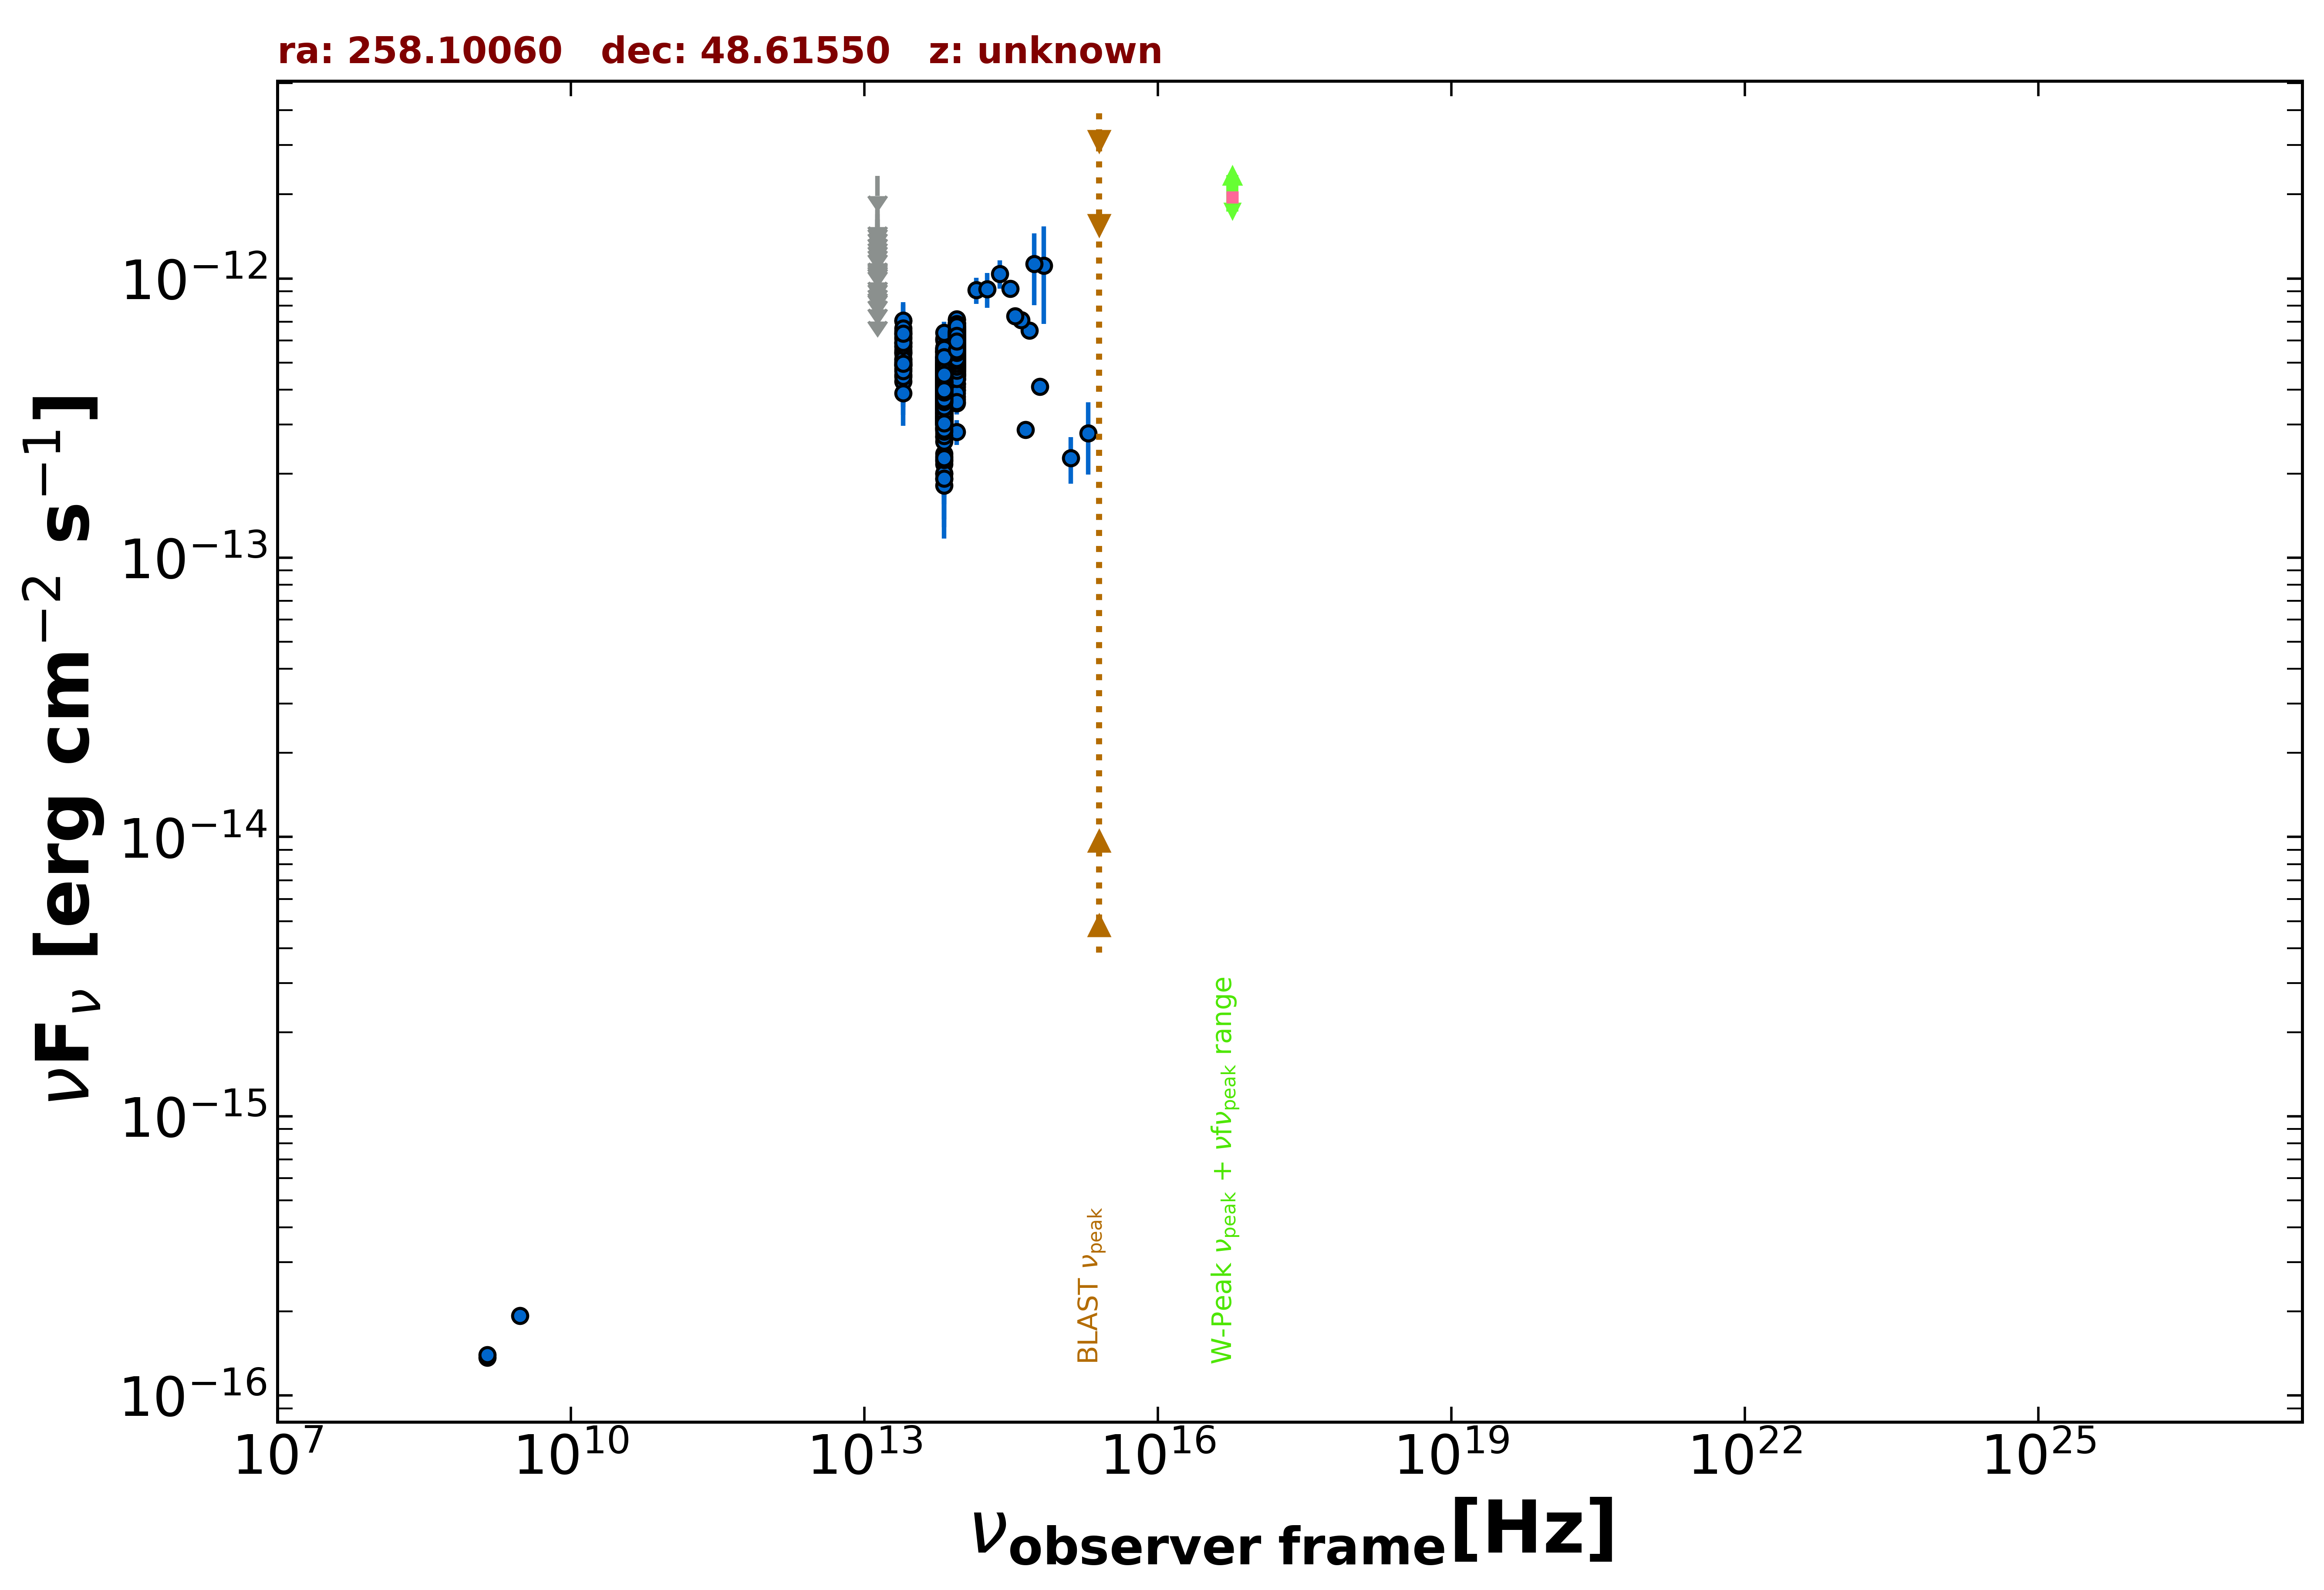

The table this chart was drawn from, first rows:
freq., flux, err_flux, MJD_start, MJD_end, flag, catalog, reference
1.400e+09, 1.368e-16, 1.850e-18, 55000, 55000, , FIRST, White et al. 1997  ApJ  475 479
1.400e+09, 1.400e-16, 7.000e-18, 55000, 55000, , NVSS, Condon et al. 1998  AJ  115  1693
3.000e+09, 1.929e-16, 6.400e-18, 55000, 55000, , VLASSQL, Gordon et al. 2021  ApJS  255  30
1.389e+14, 9.089e-13, 9.800e-14, 55000, 55000, , 2MASS, Skrutskie et al. 2006  AJ  131  1163
1.804e+14, 9.147e-13, 1.301e-13, 55000, 55000, , 2MASS, Skrutskie et al. 2006  AJ  131  1163
2.427e+14, 1.040e-12, 1.198e-13, 55000, 55000, , 2MASS, Skrutskie et al. 2006  AJ  131  1163
8.817e+13, 4.577e-13, 2.400e-15, 55000, 55000, , UNWISE, Schlafly et al. 2019  ApJS  240  30
6.517e+13, 4.230e-13, 3.000e-15, 55000, 55000, , UNWISE, Schlafly et al. 2019  ApJS  240  30
8.817e+13, 6.037e-13, 1.500e-14, 55000, 55000, , WISE, Wright et al. 2010  AJ  140  1868
6.517e+13, 4.590e-13, 1.100e-14, 55000, 55000, , WISE, Wright et al. 2010  AJ  140  1868
2.498e+13, 5.454e-13, 2.415e-14, 55000, 55000, , WISE, Wright et al. 2010  AJ  140  1868
1.363e+13, 6.086e-13, 9.680e-14, 55000, 55000, , WISE, Wright et al. 2010  AJ  140  1868
8.817e+13, 4.418e-13, 3.585e-14, 56717, 56717, , NEOWISE, Mainzer et al. 2014  ApJ  792  30
6.517e+13, 4.469e-13, 5.035e-14, 56717, 56717, , NEOWISE, Mainzer et al. 2014  ApJ  792  30
8.817e+13, 6.547e-13, 3.015e-14, 56715, 56715, , NEOWISE, Mainzer et al. 2014  ApJ  792  30
6.517e+13, 4.206e-13, 3.685e-14, 56715, 56715, , NEOWISE, Mainzer et al. 2014  ApJ  792  30
8.817e+13, 5.446e-13, 3.615e-14, 56716, 56716, , NEOWISE, Mainzer et al. 2014  ApJ  792  30
6.517e+13, 4.433e-13, 3.600e-14, 56716, 56716, , NEOWISE, Mainzer et al. 2014  ApJ  792  30
8.817e+13, 5.814e-13, 2.890e-14, 56715, 56715, , NEOWISE, Mainzer et al. 2014  ApJ  792  30
6.517e+13, 3.711e-13, 5.040e-14, 56715, 56715, , NEOWISE, Mainzer et al. 2014  ApJ  792  30
8.817e+13, 5.120e-13, 4.530e-14, 56715, 56715, , NEOWISE, Mainzer et al. 2014  ApJ  792  30
6.517e+13, 4.364e-13, 3.420e-14, 56715, 56715, , NEOWISE, Mainzer et al. 2014  ApJ  792  30
8.817e+13, 5.830e-13, 2.740e-14, 56715, 56715, , NEOWISE, Mainzer et al. 2014  ApJ  792  30
6.517e+13, 4.914e-13, 3.715e-14, 56715, 56715, , NEOWISE, Mainzer et al. 2014  ApJ  792  30
8.817e+13, 6.161e-13, 3.350e-14, 56716, 56716, , NEOWISE, Mainzer et al. 2014  ApJ  792  30
6.517e+13, 4.603e-13, 3.775e-14, 56716, 56716, , NEOWISE, Mainzer et al. 2014  ApJ  792  30
8.817e+13, 6.155e-13, 2.725e-14, 56717, 56717, , NEOWISE, Mainzer et al. 2014  ApJ  792  30
6.517e+13, 4.103e-13, 3.560e-14, 56717, 56717, , NEOWISE, Mainzer et al. 2014  ApJ  792  30
8.817e+13, 5.201e-13, 3.165e-14, 56716, 56716, , NEOWISE, Mainzer et al. 2014  ApJ  792  30
6.517e+13, 4.137e-13, 4.010e-14, 56716, 56716, , NEOWISE, Mainzer et al. 2014  ApJ  792  30
8.817e+13, 5.441e-13, 2.810e-14, 56715, 56715, , NEOWISE, Mainzer et al. 2014  ApJ  792  30
6.517e+13, 3.991e-13, 3.535e-14, 56715, 56715, , NEOWISE, Mainzer et al. 2014  ApJ  792  30
8.817e+13, 5.873e-13, 2.815e-14, 56716, 56716, , NEOWISE, Mainzer et al. 2014  ApJ  792  30
6.517e+13, 6.079e-13, 5.495e-14, 56716, 56716, , NEOWISE, Mainzer et al. 2014  ApJ  792  30
8.817e+13, 5.249e-13, 2.610e-14, 56716, 56716, , NEOWISE, Mainzer et al. 2014  ApJ  792  30
6.517e+13, 4.050e-13, 3.665e-14, 56716, 56716, , NEOWISE, Mainzer et al. 2014  ApJ  792  30
8.817e+13, 6.281e-13, 2.720e-14, 56716, 56716, , NEOWISE, Mainzer et al. 2014  ApJ  792  30
6.517e+13, 4.372e-13, 5.205e-14, 56716, 56716, , NEOWISE, Mainzer et al. 2014  ApJ  792  30
8.817e+13, 5.307e-13, 2.885e-14, 56717, 56717, , NEOWISE, Mainzer et al. 2014  ApJ  792  30
6.517e+13, 3.929e-13, 3.880e-14, 56717, 56717, , NEOWISE, Mainzer et al. 2014  ApJ  792  30
8.817e+13, 5.734e-13, 2.905e-14, 56715, 56715, , NEOWISE, Mainzer et al. 2014  ApJ  792  30
6.517e+13, 5.349e-13, 4.540e-14, 56715, 56715, , NEOWISE, Mainzer et al. 2014  ApJ  792  30
8.817e+13, 5.927e-13, 2.785e-14, 56716, 56716, , NEOWISE, Mainzer et al. 2014  ApJ  792  30
6.517e+13, 4.320e-13, 3.465e-14, 56716, 56716, , NEOWISE, Mainzer et al. 2014  ApJ  792  30
8.817e+13, 5.718e-13, 3.160e-14, 56716, 56716, , NEOWISE, Mainzer et al. 2014  ApJ  792  30
6.517e+13, 6.024e-13, 5.000e-14, 56716, 56716, , NEOWISE, Mainzer et al. 2014  ApJ  792  30
8.817e+13, 6.434e-13, 2.845e-14, 56716, 56716, , NEOWISE, Mainzer et al. 2014  ApJ  792  30
6.517e+13, 3.547e-13, 4.095e-14, 56716, 56716, , NEOWISE, Mainzer et al. 2014  ApJ  792  30
8.817e+13, 5.911e-13, 3.215e-14, 56715, 56715, , NEOWISE, Mainzer et al. 2014  ApJ  792  30
6.517e+13, 3.998e-13, 4.685e-14, 56715, 56715, , NEOWISE, Mainzer et al. 2014  ApJ  792  30
8.817e+13, 5.905e-13, 3.540e-14, 56716, 56716, , NEOWISE, Mainzer et al. 2014  ApJ  792  30
6.517e+13, 4.237e-13, 4.730e-14, 56716, 56716, , NEOWISE, Mainzer et al. 2014  ApJ  792  30
8.817e+13, 5.889e-13, 3.145e-14, 56894, 56894, , NEOWISE, Mainzer et al. 2014  ApJ  792  30
6.517e+13, 2.703e-13, 3.770e-14, 56894, 56894, , NEOWISE, Mainzer et al. 2014  ApJ  792  30
8.817e+13, 6.010e-13, 2.880e-14, 56895, 56895, , NEOWISE, Mainzer et al. 2014  ApJ  792  30
6.517e+13, 4.332e-13, 3.875e-14, 56895, 56895, , NEOWISE, Mainzer et al. 2014  ApJ  792  30
8.817e+13, 5.824e-13, 2.950e-14, 56895, 56895, , NEOWISE, Mainzer et al. 2014  ApJ  792  30
6.517e+13, 4.706e-13, 4.515e-14, 56895, 56895, , NEOWISE, Mainzer et al. 2014  ApJ  792  30
8.817e+13, 5.671e-13, 3.085e-14, 56895, 56895, , NEOWISE, Mainzer et al. 2014  ApJ  792  30
6.517e+13, 3.666e-13, 5.560e-14, 56895, 56895, , NEOWISE, Mainzer et al. 2014  ApJ  792  30
... 1,534 more rows
